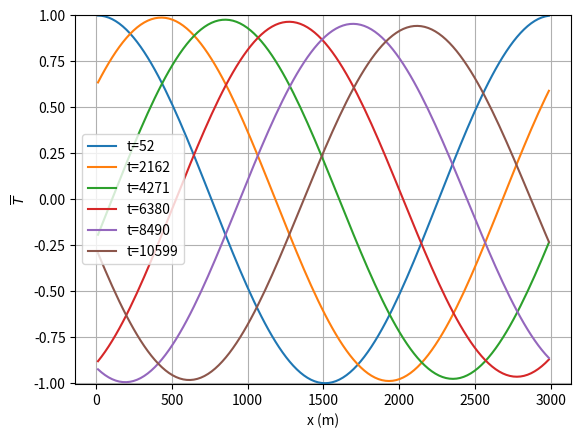

Reproduce this figure in Python.
import numpy as np
import matplotlib.pyplot as plt
from matplotlib.backends.backend_pdf import PdfPages


# Define upwind flux operation given fields at - (uM) and + (uP)
# cell edges and a constant 'wind' speed, c and direction sign(c).
def upwind_flux_1d(uM, uP, normal, c, Nx, abs_tol=1e-15):
    flux = np.zeros((Nx,))
    normal_velocity = normal * c

    msk = normal_velocity >= abs_tol
    flux[msk] = uM[msk]

    msk = normal_velocity < -abs_tol
    flux[msk] = uP[msk]

    return flux


# Define central flux operation given fields at - (uM) and + (uP)
# cell edges.
def central_flux_1d(uM, uP, normal, c, Nx):
    flux = np.zeros((Nx,))
    flux = 0.5*(uM + uP)
    return flux


Nx = 128
Lx = 3000

dx = Lx / Nx
x = np.linspace(0.5*dx, Lx-0.5*dx, Nx)

# Set flow velocity, where positive is left-to-right flow.
c = 0.2

# Example 1:
T = np.cos(2*np.pi*x/Lx)

# Example 2:
# tracer_scale = Lx / 10
# T = 1.0*np.exp(-((x-0.6*Lx)/tracer_scale)**2.0)

# Should scale the grid-level time-scale by some C (e.g., 0.45) 
# between 0 and 1 (non-inclusive).
dt = 0.45*dx/np.abs(c)

NUMSTEPS = 2000
NUMOUTS = 50
OUT_INTERVAL = int(NUMSTEPS/NUMOUTS)

plt.figure()
t = 0.0
output_times = []
for n in range(0, NUMSTEPS):
    cT = c*T
    Tin = np.cos(2*np.pi*(-0.5*dx-c*t)/Lx)
    cTL = np.concatenate([[c*Tin], cT[:-1]])
    cTR = np.concatenate([cT[1:], [c*T[-1]]])

    Fjph = upwind_flux_1d(cT, cTR, c,  1.0, Nx)
    Fjmh = upwind_flux_1d(cT, cTL, c, -1.0, Nx)

    # Always use upwinding at the cell that lies against i
    # the right-hand boundary.
    if c >= 0:
        Fjph[-1] = cT[-1]
        Fjmh[-1] = cTL[-1]
    else:
        Fjph[-1] = cTR[-1]
        Fjmh[-1] = cT[-1]

    T -= (dt/dx)*(Fjph - Fjmh)
    t += dt

    if n % OUT_INTERVAL == 0:
        plt.plot(x, T)
        plt.ylim([-1.005, 1.005])
        plt.ylabel('$\overline{T}$')
        plt.xlabel('x (m)')
        plt.grid('on')
        plt.ion()
        plt.draw()
        plt.show()
        plt.ioff()
        output_times.append(int(t))
        if len(output_times) == 6:
            legend_entries = (f"t={output_times[0]}", f"t={output_times[1]}",
                              f"t={output_times[2]}", f"t={output_times[3]}",
                              f"t={output_times[4]}", f"t={output_times[5]}")

            plt.legend(legend_entries)
            with PdfPages("1d_upwinding_cosine.pdf") as export_pdf:
                export_pdf.savefig()
            exit()

        plt.pause(0.5)
